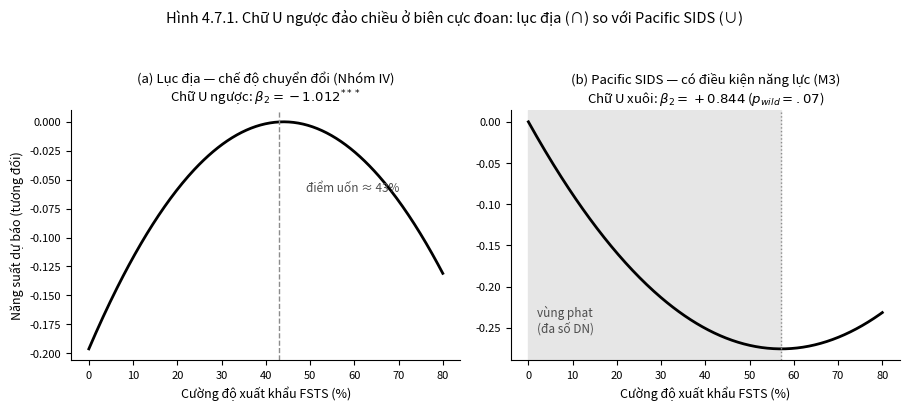

Reproduce this figure in Python. (Note: this script raises an exception after producing the figure.)
#!/usr/bin/env python3
"""P8 Figure 1: the inverted-U inverts at the periphery.
Mainland transition (P7 Lower-mid): concave inverted-U (β₁=+0.709, β₂=-1.012).
Pacific SIDS (M3, capability-conditioned): convex U-shape (β₁=-0.860, β₂=+0.844).
Monochrome, journal style."""
import numpy as np, matplotlib
matplotlib.use('Agg')
import matplotlib.pyplot as plt
fig, axes = plt.subplots(1, 2, figsize=(9.2, 3.9), sharey=False)
x = np.linspace(0, 0.8, 300)
# Mainland: centered at its mean (~0.09); demeaned predicted productivity
m_mean=0.09; xc=x-m_mean; y_main = 0.709*xc - 1.012*xc**2; y_main-=y_main.max()
ax=axes[0]; ax.plot(x*100, y_main, color='black', lw=2)
tp=0.43; ax.axvline(tp*100, color='0.55', ls='--', lw=1)
ax.annotate('điểm uốn ≈ 43%', xy=(tp*100, y_main.max()), xytext=(tp*100+6, y_main.max()-0.06),
            fontsize=8.5, color='0.3')
ax.set_title('(a) Lục địa — chế độ chuyển đổi (Nhóm IV)\nChữ U ngược: $\\beta_2=-1.012^{***}$', fontsize=9.5)
ax.set_xlabel('Cường độ xuất khẩu FSTS (%)', fontsize=9); ax.set_ylabel('Năng suất dự báo (tương đối)', fontsize=9)
# SIDS: M3 convex
s_mean=0.062; xs=x-s_mean; y_sids = -0.860*xs + 0.844*xs**2; y_sids-=y_sids.max()
ax=axes[1]; ax.plot(x*100, y_sids, color='black', lw=2)
mn=0.860/(2*0.844)+s_mean; ax.axvline(mn*100, color='0.55', ls=':', lw=1)
# shade the penalty zone (low-moderate, where most firms are)
ax.axvspan(0, mn*100, color='0.9')
ax.annotate('vùng phạt\n(đa số DN)', xy=(15, y_sids[int(15/0.8/100*300)]), xytext=(2, y_sids.min()+0.02),
            fontsize=8.5, color='0.3')
ax.set_title('(b) Pacific SIDS — có điều kiện năng lực (M3)\nChữ U xuôi: $\\beta_2=+0.844$ ($p_{wild}=.07$)', fontsize=9.5)
ax.set_xlabel('Cường độ xuất khẩu FSTS (%)', fontsize=9)
for ax in axes:
    ax.spines['top'].set_visible(False); ax.spines['right'].set_visible(False)
    ax.tick_params(labelsize=8)
fig.suptitle('Hình 4.7.1. Chữ U ngược đảo chiều ở biên cực đoan: lục địa (∩) so với Pacific SIDS (∪)', fontsize=10.5, y=1.04)
fig.tight_layout()
fig.savefig('p8/figures/p8_fig1_dissolution.png', dpi=200, bbox_inches='tight')
fig.savefig('thesis/figures/fig_4_7_1_sids_inversion.png', dpi=200, bbox_inches='tight')
print('saved p8/figures/p8_fig1_dissolution.png + thesis/figures/fig_4_7_1_sids_inversion.png')
